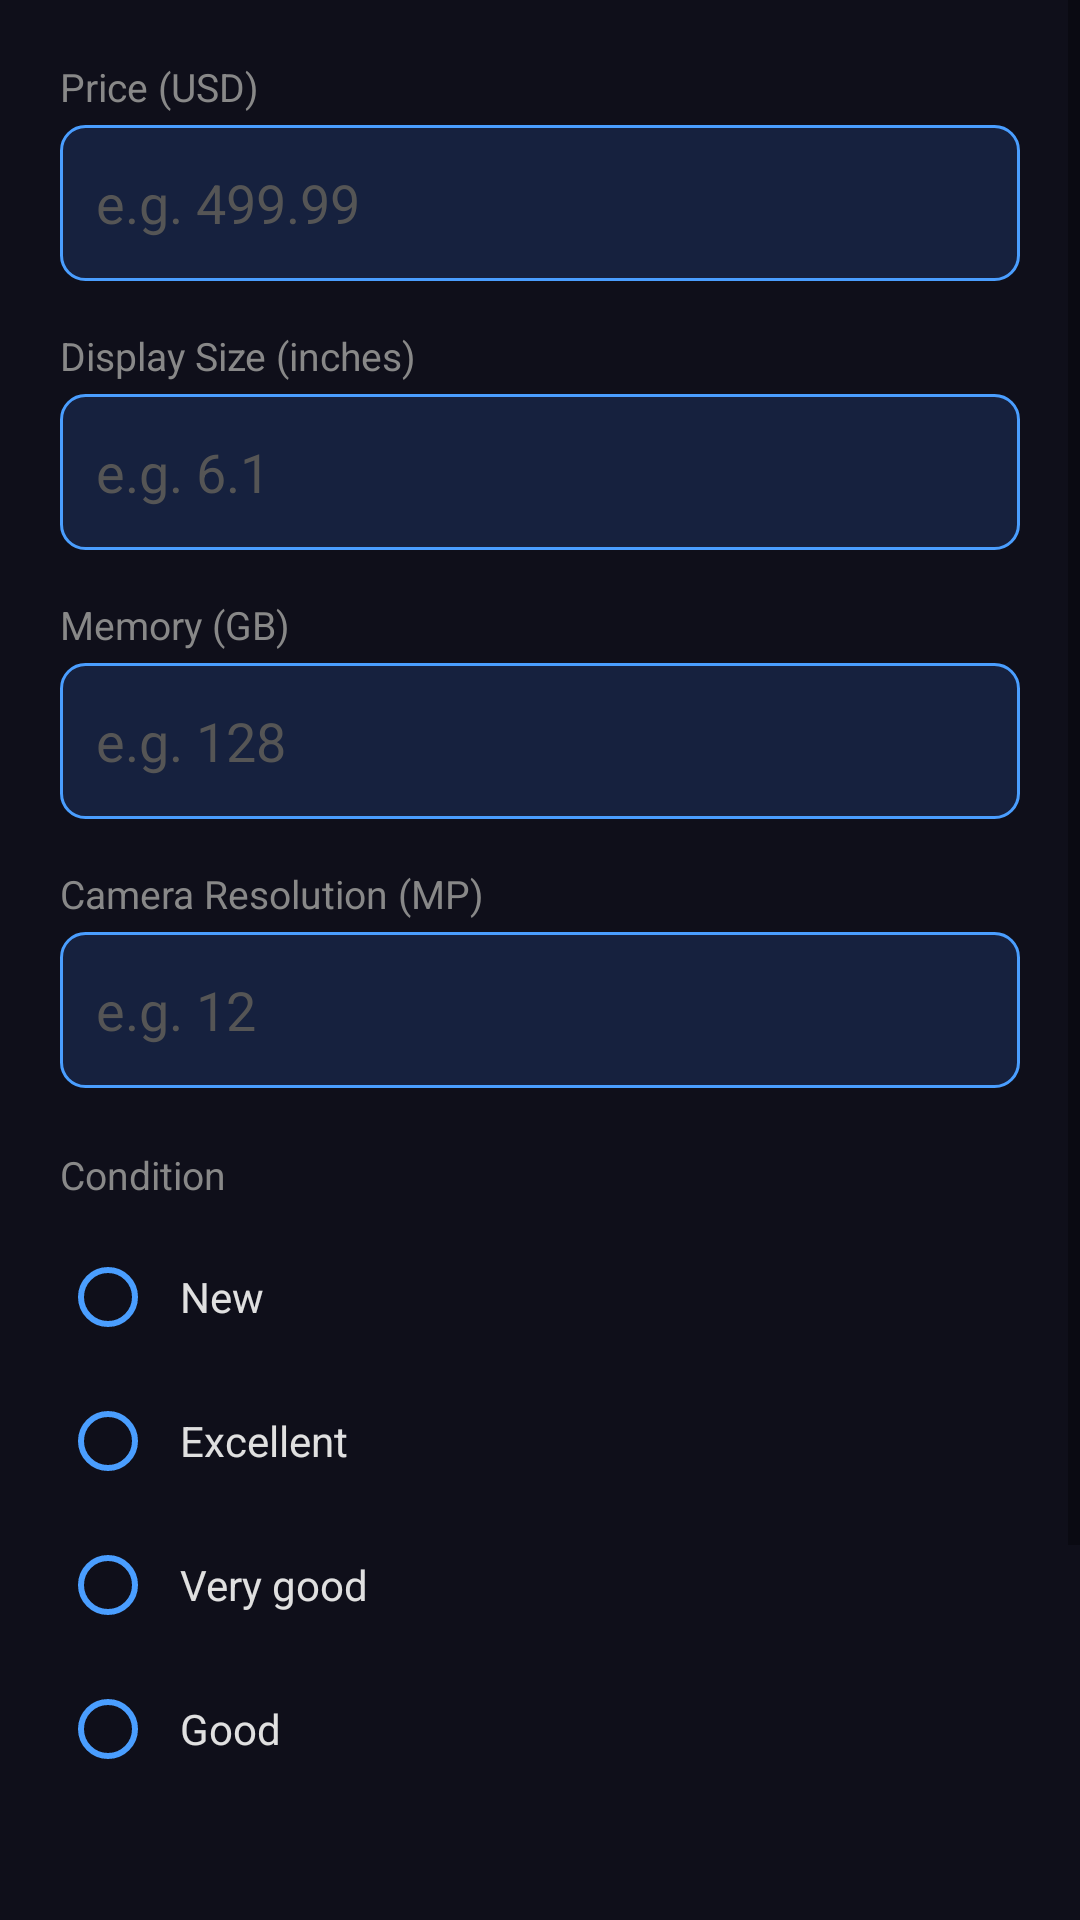

This screen was rendered from an Android layout file. Write that file and the resources it references.
<!-- AndroidManifest.xml: application theme Theme.SmartphoneData -->
<!-- res/layout/activity_input.xml -->
<?xml version="1.0" encoding="utf-8"?>
<ScrollView xmlns:android="http://schemas.android.com/apk/res/android"
    android:layout_width="match_parent"
    android:layout_height="match_parent"
    android:background="#0F0F1A">

    <LinearLayout
        android:layout_width="match_parent"
        android:layout_height="wrap_content"
        android:orientation="vertical"
        android:padding="20dp">

        
        <TextView android:layout_width="wrap_content" android:layout_height="wrap_content"
            android:text="Price (USD)" android:textColor="#888888" android:textSize="13sp"
            android:layout_marginBottom="4dp"/>
        <EditText android:id="@+id/etPrice"
            android:layout_width="match_parent" android:layout_height="52dp"
            android:inputType="numberDecimal" android:hint="@string/price_hint"
            android:textColor="#E0E0E0" android:textColorHint="#555555"
            android:background="@drawable/input_bg" android:padding="12dp"
            android:layout_marginBottom="16dp"/>

        
        <TextView android:layout_width="wrap_content" android:layout_height="wrap_content"
            android:text="Display Size (inches)" android:textColor="#888888" android:textSize="13sp"
            android:layout_marginBottom="4dp"/>
        <EditText android:id="@+id/etDisplay"
            android:layout_width="match_parent" android:layout_height="52dp"
            android:inputType="numberDecimal" android:hint="@string/display_hint"
            android:textColor="#E0E0E0" android:textColorHint="#555555"
            android:background="@drawable/input_bg" android:padding="12dp"
            android:layout_marginBottom="16dp"/>

        
        <TextView android:layout_width="wrap_content" android:layout_height="wrap_content"
            android:text="Memory (GB)" android:textColor="#888888" android:textSize="13sp"
            android:layout_marginBottom="4dp"/>
        <EditText android:id="@+id/etMemory"
            android:layout_width="match_parent" android:layout_height="52dp"
            android:inputType="number" android:hint="@string/memory_hint"
            android:textColor="#E0E0E0" android:textColorHint="#555555"
            android:background="@drawable/input_bg" android:padding="12dp"
            android:layout_marginBottom="16dp"/>

        
        <TextView android:layout_width="wrap_content" android:layout_height="wrap_content"
            android:text="Camera Resolution (MP)" android:textColor="#888888" android:textSize="13sp"
            android:layout_marginBottom="4dp"/>
        <EditText android:id="@+id/etResolution"
            android:layout_width="match_parent" android:layout_height="52dp"
            android:inputType="number" android:hint="@string/resolution_hint"
            android:textColor="#E0E0E0" android:textColorHint="#555555"
            android:background="@drawable/input_bg" android:padding="12dp"
            android:layout_marginBottom="20dp"/>

        
        <TextView android:layout_width="wrap_content" android:layout_height="wrap_content"
            android:text="Condition" android:textColor="#888888" android:textSize="13sp"
            android:layout_marginBottom="8dp"/>

        <RadioGroup android:id="@+id/rgCondition"
            android:layout_width="match_parent" android:layout_height="wrap_content"
            android:orientation="vertical" android:layout_marginBottom="24dp">

            <RadioButton android:id="@+id/rbNew" android:layout_width="match_parent"
                android:layout_height="wrap_content" android:text="New"
                android:textColor="#E0E0E0" android:buttonTint="#4A9EFF" android:padding="8dp"/>
            <RadioButton android:id="@+id/rbExcellent" android:layout_width="match_parent"
                android:layout_height="wrap_content" android:text="Excellent"
                android:textColor="#E0E0E0" android:buttonTint="#4A9EFF" android:padding="8dp"/>
            <RadioButton android:id="@+id/rbVeryGood" android:layout_width="match_parent"
                android:layout_height="wrap_content" android:text="Very good"
                android:textColor="#E0E0E0" android:buttonTint="#4A9EFF" android:padding="8dp"/>
            <RadioButton android:id="@+id/rbGood" android:layout_width="match_parent"
                android:layout_height="wrap_content" android:text="Good"
                android:textColor="#E0E0E0" android:buttonTint="#4A9EFF" android:padding="8dp"/>
        </RadioGroup>

        
        <TextView android:id="@+id/tvStatus"
            android:layout_width="match_parent" android:layout_height="wrap_content"
            android:text="" android:textSize="14sp" android:gravity="center"
            android:layout_marginBottom="16dp"/>

        
        <Button android:id="@+id/btnSave"
            android:layout_width="match_parent" android:layout_height="52dp"
            android:text="💾  Save to Firebase" android:textColor="#FFFFFF"
            android:backgroundTint="#4A9EFF" android:layout_marginBottom="12dp"/>

        <Button android:id="@+id/btnClear"
            android:layout_width="match_parent" android:layout_height="52dp"
            android:text="Clear Form" android:textColor="#AAAAAA"
            android:backgroundTint="#2A2A3E"/>

    </LinearLayout>
</ScrollView>
<!-- resources referenced by this layout -->
<resources>
  <!-- drawable input_bg (drawable) -->
  <?xml version="1.0" encoding="utf-8"?>
  <shape xmlns:android="http://schemas.android.com/apk/res/android" android:shape="rectangle">
      <solid android:color="#16213E"/>
      <stroke android:width="1dp" android:color="#4A9EFF"/>
      <corners android:radius="8dp"/>
  </shape>
  <string name="display_hint">e.g. 6.1</string>
  <string name="memory_hint">e.g. 128</string>
  <string name="price_hint">e.g. 499.99</string>
  <string name="resolution_hint">e.g. 12</string>
  <style name="Theme.SmartphoneData" parent="Theme.MaterialComponents.DayNight.DarkActionBar">
          <item name="colorPrimary">@color/colorPrimary</item>
          <item name="colorPrimaryVariant">@color/colorPrimaryVariant</item>
          <item name="colorOnPrimary">@color/colorOnPrimary</item>
          <item name="android:windowBackground">@color/bgDark</item>
          <item name="android:statusBarColor">@color/bgCard</item>
          <item name="android:navigationBarColor">@color/bgDark</item>
      </style>
  <color name="colorPrimary">#4A9EFF</color>
  <color name="colorPrimaryVariant">#1A4A8A</color>
  <color name="colorOnPrimary">#FFFFFF</color>
  <color name="bgDark">#0F0F1A</color>
  <color name="bgCard">#16213E</color>
</resources>
